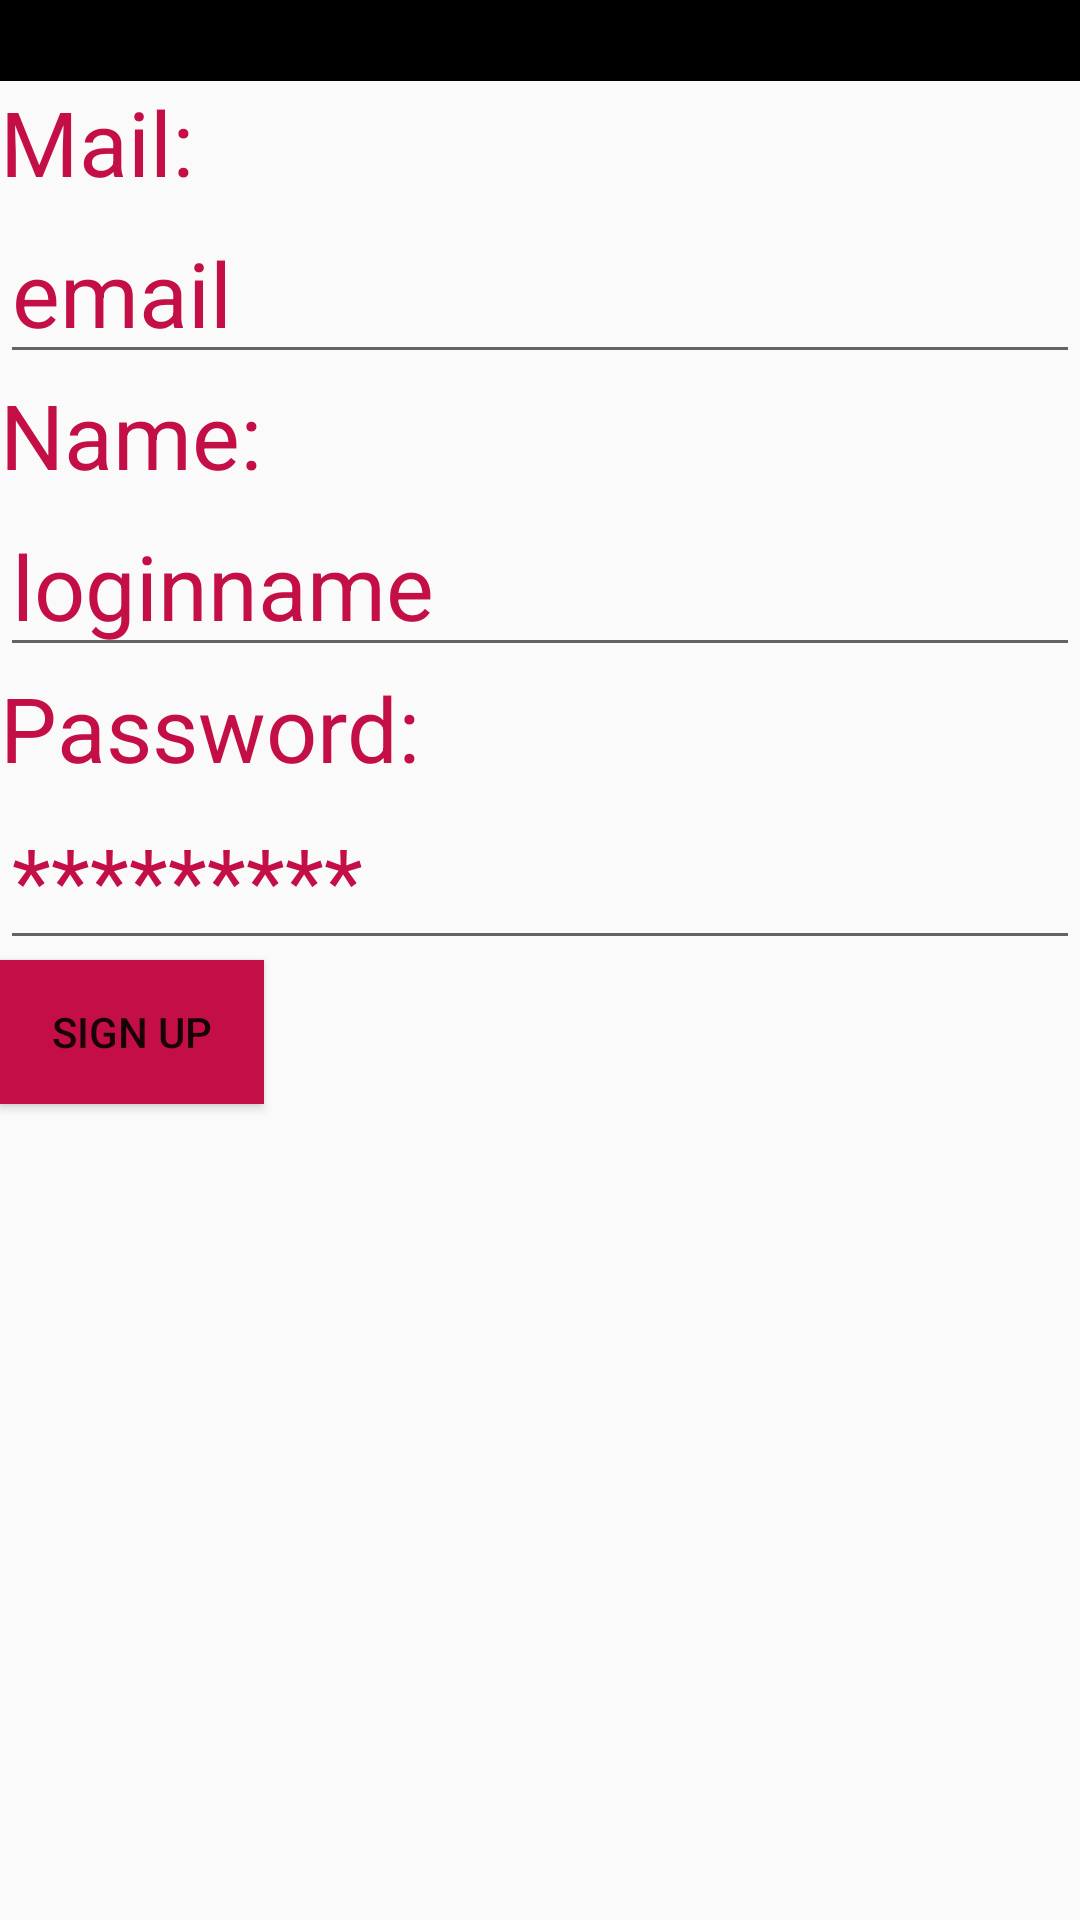

Produce the Android XML layout that renders to this screen, including the resource entries it uses.
<!-- AndroidManifest.xml: activity theme AppTheme.NoActionBar -->
<!-- res/layout/activity_signup.xml -->
<?xml version="1.0" encoding="utf-8"?>
<LinearLayout xmlns:android="http://schemas.android.com/apk/res/android"
    xmlns:app="http://schemas.android.com/apk/res-auto"
    xmlns:tools="http://schemas.android.com/tools"
    android:layout_width="match_parent"
    android:layout_height="match_parent"
    android:orientation="vertical"
    android:textColorHint="@color/black"
    tools:context="com.example.tobias.firebase_pset6.SignupActivity">

    <TextView
        android:layout_width="match_parent"
        android:layout_height="wrap_content"
        android:text="Register"
        android:gravity="center"
        android:textSize="20dp"
        android:background="@color/black"
        app:layout_constraintBottom_toBottomOf="parent"
        app:layout_constraintLeft_toLeftOf="parent"
        app:layout_constraintRight_toRightOf="parent"
        app:layout_constraintTop_toTopOf="parent" />

    <TextView
        android:layout_width="wrap_content"
        android:layout_height="wrap_content"
        android:text="Mail: "
        android:textColor="@color/red"
        android:textSize="30dp"/>

    <EditText
        android:layout_width="match_parent"
        android:layout_height="wrap_content"
        android:hint="email"
        android:textSize="30dp"
        android:textColor="@color/red"
        android:textColorHint="@color/red"
        android:id="@+id/etmailreg"/>

    <TextView
        android:layout_width="wrap_content"
        android:layout_height="wrap_content"
        android:text="Name: "
        android:textColor="@color/red"
        android:textSize="30dp"/>

    <EditText
        android:layout_width="match_parent"
        android:layout_height="wrap_content"
        android:hint="loginname"
        android:textSize="30dp"
        android:textColor="@color/red"
        android:textColorHint="@color/red"
        android:id="@+id/etnamereg"/>

    <TextView
        android:layout_width="wrap_content"
        android:layout_height="wrap_content"
        android:text="Password: "
        android:textSize="30dp"
        android:textColor="@color/red"
        android:id="@+id/tvpassreg"/>

    <EditText
        android:layout_width="match_parent"
        android:layout_height="wrap_content"
        android:hint="*********"
        android:textSize="30dp"
        android:textColor="@color/red"
        android:textColorHint="@color/red"
        android:id="@+id/etpassreg"/>

    <Button
        android:layout_width="wrap_content"
        android:layout_height="wrap_content"
        android:id="@+id/buttonSignup"
        android:text="Sign Up"
        android:background="@color/red"
        android:onClick="createUser"/>


</LinearLayout>
<!-- resources referenced by this layout -->
<resources>
  <color name="black">#000000</color>
  <color name="red">#c30f45</color>
  <style name="AppTheme.NoActionBar">
          <item name="windowActionBar">false</item>
          <item name="windowNoTitle">true</item>
      </style>
</resources>
